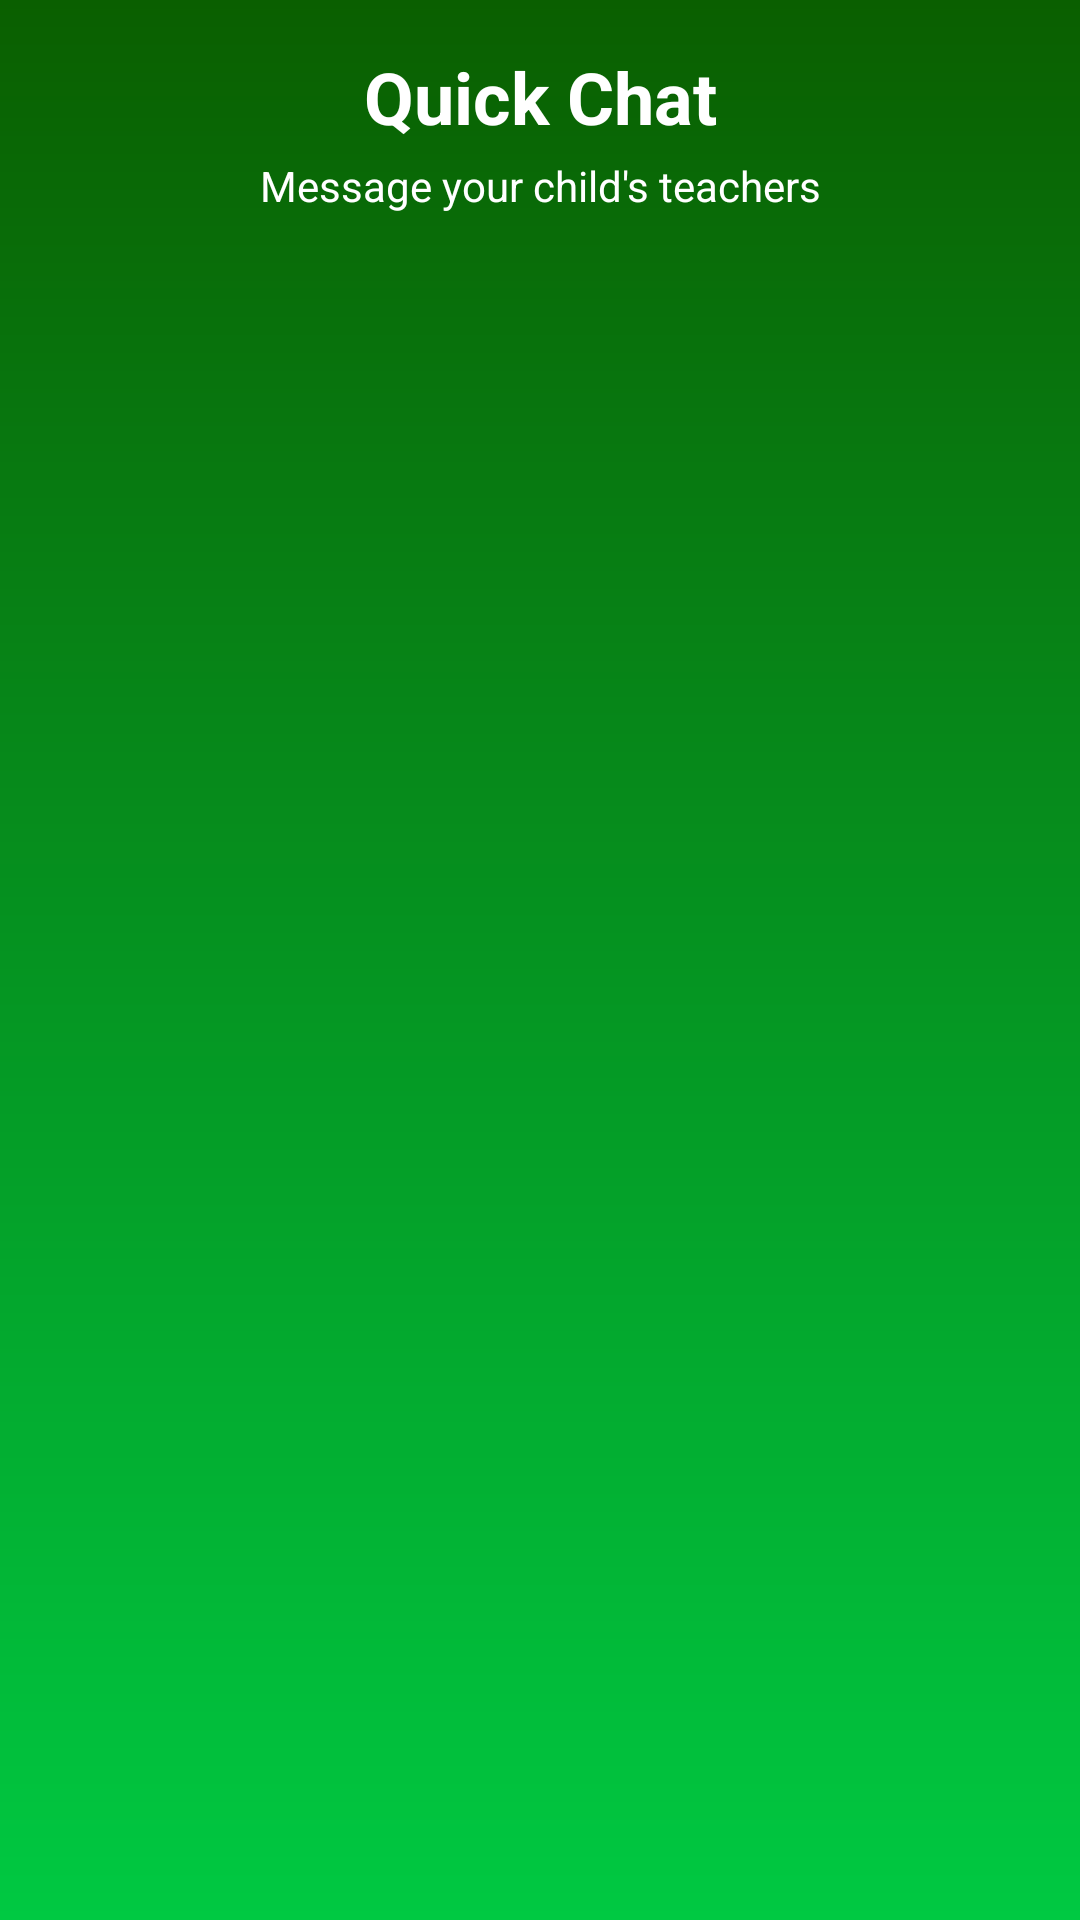

Produce the Android XML layout that renders to this screen, including the resource entries it uses.
<!-- AndroidManifest.xml: application theme Theme.TotalSchoolPlatformAndroid -->
<!-- res/layout/fragment_contact.xml -->
<?xml version="1.0" encoding="utf-8"?>
<FrameLayout xmlns:android="http://schemas.android.com/apk/res/android"
    android:layout_width="match_parent"
    android:layout_height="match_parent"
    android:background="@drawable/gradient_background">

    <LinearLayout
        android:layout_width="match_parent"
        android:layout_height="match_parent"
        android:orientation="vertical"
        android:padding="16dp">

        <TextView
            android:layout_width="match_parent"
            android:layout_height="wrap_content"
            android:text="Quick Chat"
            android:textSize="24sp"
            android:textColor="#FFFFFF"
            android:textAlignment="center"
            android:textStyle="bold"
            android:paddingBottom="4dp" />

        <TextView
            android:layout_width="match_parent"
            android:layout_height="wrap_content"
            android:text="Message your child's teachers"
            android:textSize="14sp"
            android:textColor="#FFFFFF"
            android:textAlignment="center"
            android:paddingBottom="16dp" />

        <androidx.recyclerview.widget.RecyclerView
            android:id="@+id/recyclerViewContacts"
            android:layout_width="match_parent"
            android:layout_height="0dp"
            android:layout_weight="1"
            android:background="@android:color/transparent" />

    </LinearLayout>

</FrameLayout>
<!-- resources referenced by this layout -->
<resources>
  <!-- drawable gradient_background (drawable) -->
  <?xml version="1.0" encoding="utf-8"?>
  <shape xmlns:android="http://schemas.android.com/apk/res/android">
      <gradient
          android:startColor="#0a5f00"
          android:endColor="#00c942"
          android:angle="270" />
  </shape>
  <style name="Theme.TotalSchoolPlatformAndroid" parent="Base.Theme.TotalSchoolPlatformAndroid" />
  <style name="Base.Theme.TotalSchoolPlatformAndroid" parent="Theme.Material3.DayNight.NoActionBar">
          
          
      </style>
</resources>
